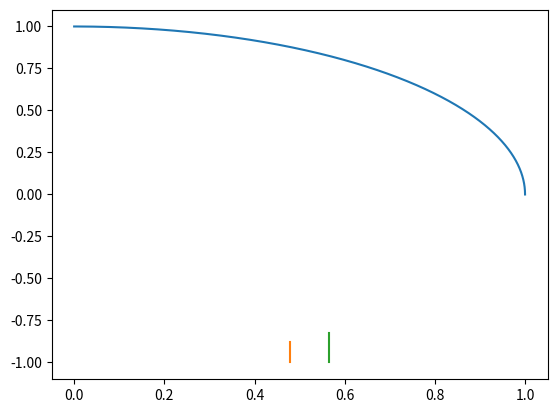

Write Python code to recreate this figure.
import matplotlib.pyplot as plt
#import math
import numpy as np

# DETTE ER EN KOMMENTAR

plt.close('all') # close all figures

x = np.linspace(np.pi/2, np.pi, 1001)
x1 = [0.5, 0.5]
x2 = [0.6, 0.6]
y1 = [0 , 0.5]
y2 = [0 , 0.6]
plt.plot(np.sin(x), - np.cos(x))
plt.plot(np.sin(x1), -np.cos(y1))
plt.plot(np.sin(x2), -np.cos(y2))
plt.show()
